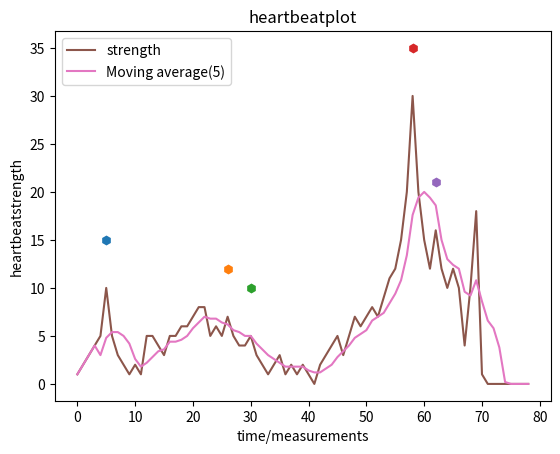

This chart was generated by the following Python code:
import random
from matplotlib import pyplot as plt

def detectAPeak(number1,number2,number3):
    global ChangeValueInProcent
    peak = False
    change = number2 - number1
    changeInProcent = abs((change * 100) / (number2 + 0.000001)) # + 0.000001 in case number2 is 0, division by zero is not allowed
    if changeInProcent >= ( ChangeValueInProcent ) and number3 < number2 and number1 < number2:
     #^^verschil in waarden op deze punt is hoger dan die van de afgelopen meting    # ^^ een top, waarden rechts en links zijn kleiner
        peak = True
    ChangeValueInProcent = changeInProcent
    return peak
#lst=[]
lst=[1,2,3,4,5,10,5,3,2,1,2,1,5,5,4,3,5,5,6,6,7,8,8,5,6,5,7,5,4,4,5,3,2,1,2,3,1,2,1,2,1,0,2,3,4,5,3,5,7,6,7,8,7,9,11,12,15,20,30,20,15,12,16,12,10,12,10,4,10,18,1,0,0,0,0,0,0,0,0]

# for i in range(0,100):
#     n = random.random() * 10
#     lst.append(n)

ChangeValueInProcent = 0

MaLst = []
MaLst.append(lst[0])
MaLst.append(lst[1])
MaLst.append(lst[2])
MaLst.append(lst[3])

for i in range(4,len(lst),1):
    MA = (lst[i] + lst[i-1] + lst[i-2] + lst[i-3] + lst[i-4]) / 5
    MaLst.append(MA)

measurements=[]
for i in range(0,len(lst),1):
    measurements.append(i)



peaksx=[]
peaksy=[]
for i in range(1,len(lst)-1,1):
    if(detectAPeak(lst[i-1],lst[i],lst[i+1])):
        peaksx.append(i)
        peaksy.append((lst[i] + 5))

if len(peaksx) > 0:
    for i in range(0,len(peaksx)):
        plt.plot(peaksx[i], peaksy[i], 'h')

plt.plot(measurements,lst, label = "strength")
plt.plot(measurements,MaLst, label = "Moving average(5)")#, linestyle="-.")
plt.title("heartbeatplot")
plt.xlabel("time/measurements")
plt.ylabel("heartbeatstrength")
plt.legend()
plt.show()
